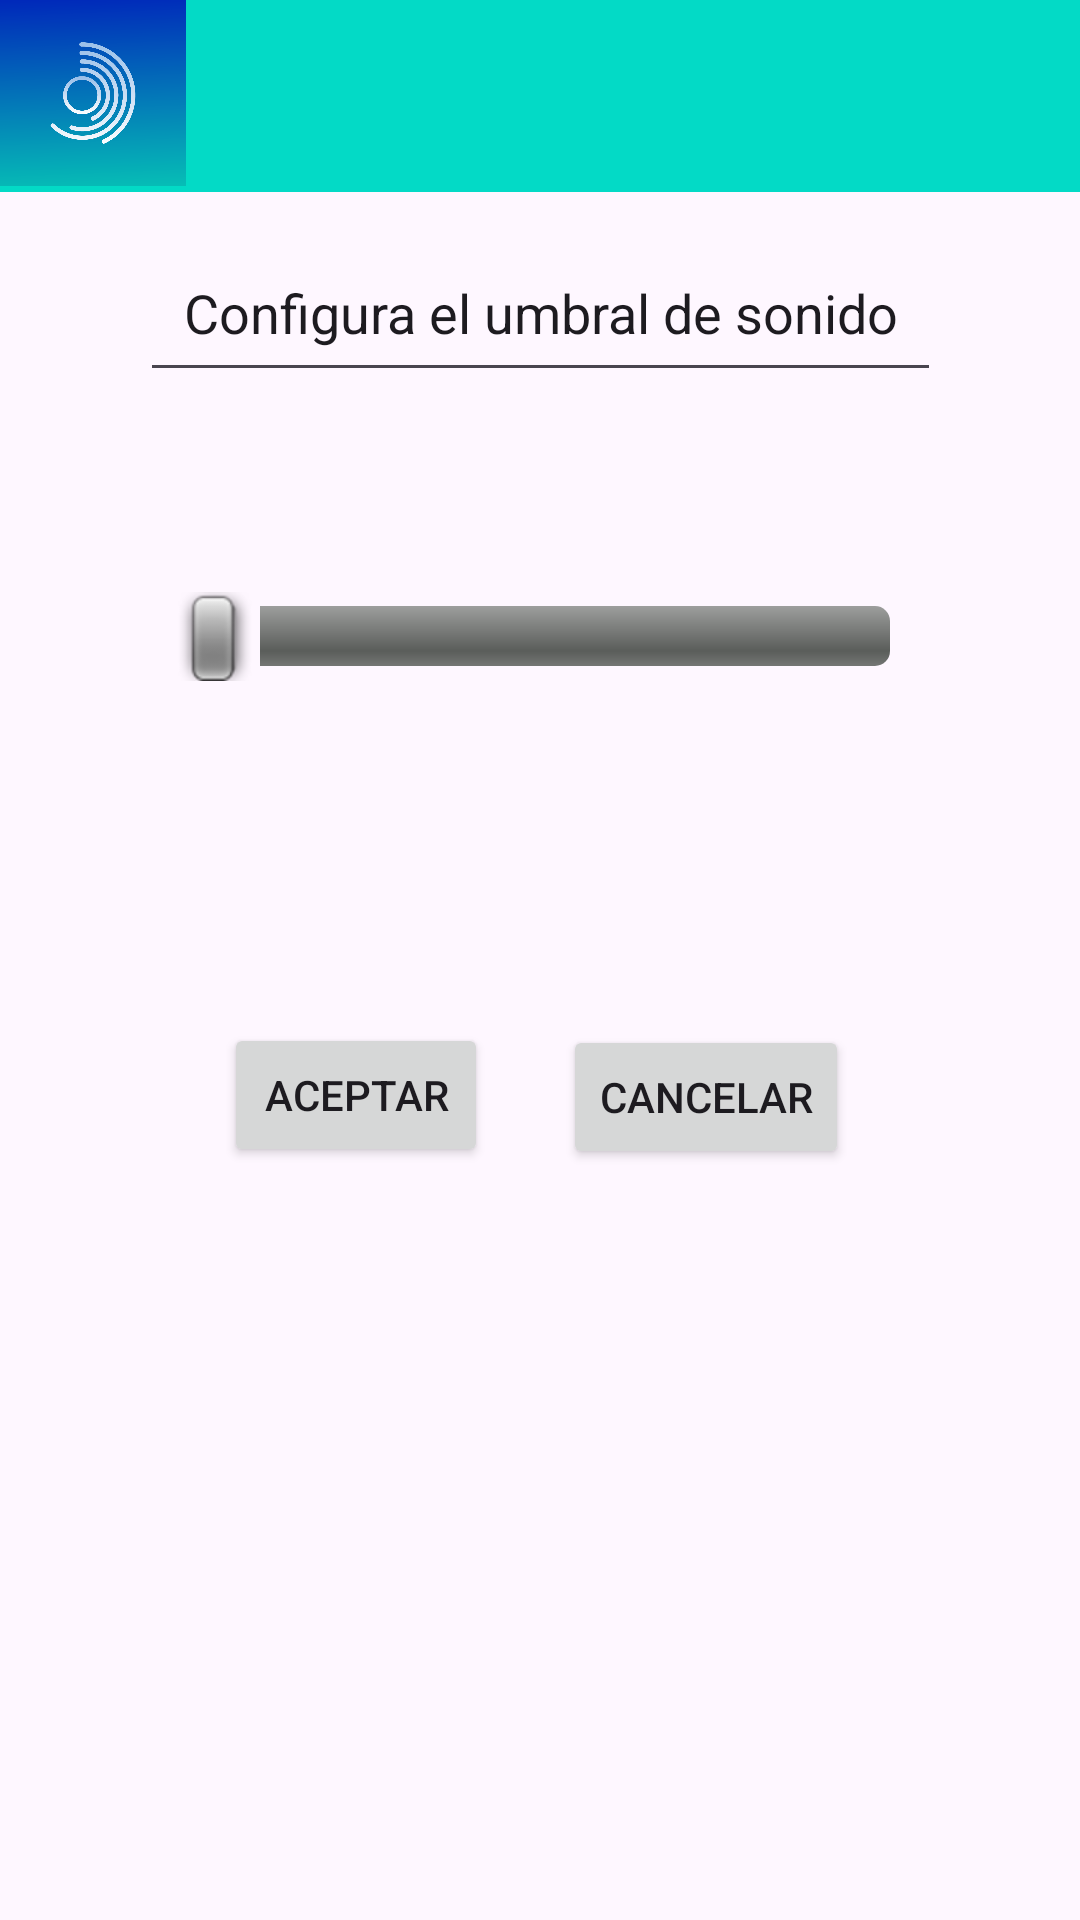

Produce the Android XML layout that renders to this screen, including the resource entries it uses.
<!-- AndroidManifest.xml: application theme Theme.TP_2_M3_2C_2024 -->
<!-- res/layout/configuracion.xml -->
<?xml version="1.0" encoding="utf-8"?>
<androidx.constraintlayout.widget.ConstraintLayout xmlns:android="http://schemas.android.com/apk/res/android"
    xmlns:app="http://schemas.android.com/apk/res-auto"
    xmlns:tools="http://schemas.android.com/tools"
    android:id="@+id/config"
    android:layout_width="match_parent"
    android:layout_height="match_parent">

    <include
        android:id="@+id/mytoolbar"
        layout="@layout/toolbar" />

    <SeekBar
        android:id="@+id/seekBar"
        style="@android:style/Widget.SeekBar"
        android:layout_width="266dp"
        android:layout_height="163dp"
        app:layout_constraintBottom_toBottomOf="parent"
        app:layout_constraintBottom_toTopOf="@+id/btnASetting"
        app:layout_constraintEnd_toEndOf="parent"
        app:layout_constraintHorizontal_bias="0.496"
        app:layout_constraintStart_toStartOf="parent"
        app:layout_constraintTop_toTopOf="parent"
        app:layout_constraintVertical_bias="0.735"
        tools:ignore="MissingConstraints" />

    <ImageView
        android:id="@+id/imageView4"
        android:layout_width="88dp"
        android:layout_height="62dp"
        android:scaleType="fitStart"
        app:layout_constraintStart_toStartOf="parent"
        app:srcCompat="@drawable/logo_solo_fondo_oscuro_2"
        tools:layout_editor_absoluteY="0dp" />

    <EditText
        android:id="@+id/editTextText2"
        android:layout_width="267dp"
        android:layout_height="56dp"
        android:ems="10"
        android:inputType="text"
        android:text="Configura el umbral de sonido"
        android:textAlignment="center"
        app:layout_constraintBottom_toBottomOf="parent"
        app:layout_constraintBottom_toTopOf="@+id/seekBar"
        app:layout_constraintEnd_toEndOf="parent"
        app:layout_constraintStart_toStartOf="parent"
        app:layout_constraintTop_toBottomOf="@+id/imageView4"
        app:layout_constraintTop_toTopOf="parent"
        app:layout_constraintVertical_bias="1.0" />

    <Button
        android:id="@+id/btnASetting"
        android:layout_width="wrap_content"
        android:layout_height="wrap_content"
        android:text="Aceptar"
        app:layout_constraintBottom_toBottomOf="parent"
        app:layout_constraintEnd_toEndOf="parent"
        app:layout_constraintHorizontal_bias="0.274"
        app:layout_constraintStart_toStartOf="parent"
        app:layout_constraintTop_toTopOf="parent"
        app:layout_constraintVertical_bias="0.576" />

    <Button
        android:id="@+id/btnCSetting"
        android:layout_width="wrap_content"
        android:layout_height="wrap_content"
        android:text="Cancelar"
        app:layout_constraintBottom_toBottomOf="parent"
        app:layout_constraintEnd_toEndOf="parent"
        app:layout_constraintHorizontal_bias="0.709"
        app:layout_constraintStart_toStartOf="parent"
        app:layout_constraintTop_toTopOf="parent"
        app:layout_constraintVertical_bias="0.577" />
</androidx.constraintlayout.widget.ConstraintLayout>
<!-- res/layout/toolbar.xml (included above) -->
<?xml version="1.0" encoding="utf-8"?>
<androidx.appcompat.widget.Toolbar xmlns:android="http://schemas.android.com/apk/res/android"
    android:layout_width="match_parent"
    android:layout_height="wrap_content"

    android:background="@color/design_default_color_secondary"


        >
</androidx.appcompat.widget.Toolbar>
<!-- resources referenced by this layout -->
<resources>
  <!-- drawable logo_solo_fondo_oscuro_2: png bitmap (drawable, 72937 bytes) -->
  <style name="Theme.TP_2_M3_2C_2024" parent="Base.Theme.TP_2_M3_2C_2024" />
  <style name="Base.Theme.TP_2_M3_2C_2024" parent="Theme.Material3.DayNight.NoActionBar">
          
          
      </style>
</resources>
